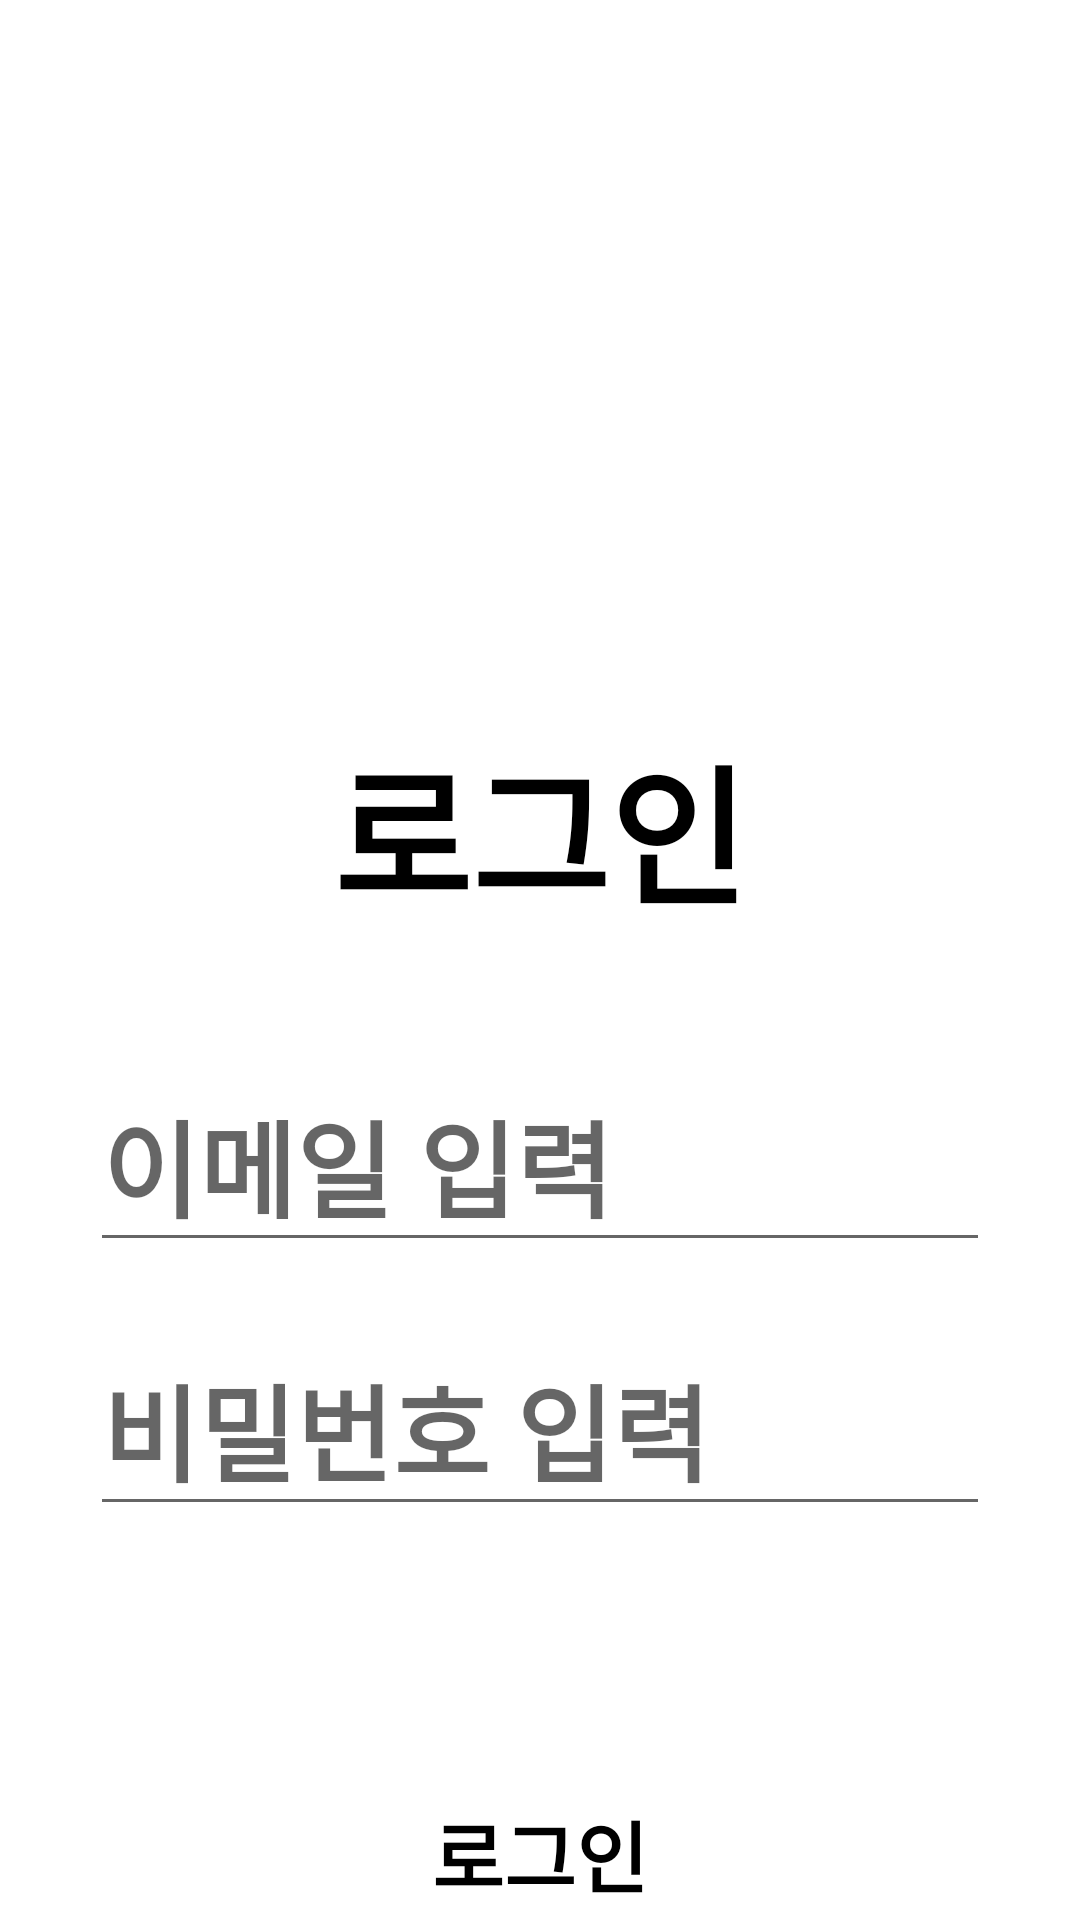

This screen was rendered from an Android layout file. Write that file and the resources it references.
<!-- AndroidManifest.xml: application theme Theme.CarMpgPriceProject -->
<!-- res/layout/activity_login.xml -->
<?xml version="1.0" encoding="utf-8"?>
<LinearLayout xmlns:android="http://schemas.android.com/apk/res/android"
    xmlns:app="http://schemas.android.com/apk/res-auto"
    xmlns:tools="http://schemas.android.com/tools"
    android:layout_width="match_parent"
    android:layout_height="match_parent"
    android:orientation="vertical"
    tools:context=".LoginActivity">

    <ImageView
        android:layout_width="150dp"
        android:layout_height="150dp"
        android:layout_gravity="center"
        android:layout_marginTop="70dp"/>

    <TextView
        android:id="@+id/textView"
        android:layout_width="wrap_content"
        android:layout_height="wrap_content"
        android:layout_marginTop="20dp"
        android:textStyle="bold"
        android:textColor="@color/black"
        android:layout_gravity="center"
        android:text="로그인"
        android:textSize="50sp" />

    <EditText
        android:id="@+id/editEmail"
        android:layout_width="300dp"
        android:layout_height="wrap_content"
        android:layout_marginTop="40dp"
        android:ems="10"
        android:textStyle="bold"
        android:layout_gravity="center"
        android:hint="이메일 입력"
        android:inputType="textEmailAddress"
        android:textSize="35dp" />

    <EditText
        android:id="@+id/editPasswd"
        android:layout_width="300dp"
        android:layout_height="wrap_content"
        android:layout_gravity="center"
        android:layout_marginTop="20dp"
        android:ems="10"
        android:hint="비밀번호 입력"
        android:textStyle="bold"
        android:inputType="textPassword"
        android:textSize="35dp" />

    <TextView
        android:layout_marginTop="10dp"
        android:id="@+id/txterror"
        android:layout_width="match_parent"
        android:layout_height="wrap_content"
        android:textStyle="bold"
        android:textColor="#DD0000"
        android:layout_gravity="center"
        android:gravity="center"
        android:textSize="19dp" />

    <Button
        android:id="@+id/btnDone"
        android:layout_width="200dp"
        android:layout_height="wrap_content"
        android:layout_gravity="center"
        android:layout_marginTop="52dp"
        android:background="@drawable/button_background3"
        android:text="로그인"
        android:textColor="@color/black"
        android:textStyle="bold"
         android:textSize="26sp" />

    <TextView
        android:id="@+id/txtSignUp"
        android:layout_width="wrap_content"
        android:layout_height="wrap_content"
        android:layout_gravity="center"
        android:layout_marginTop="28dp"
        android:gravity="center"
        android:text="회원이 아니시면, 회원가입 하세요!"
        android:textColor="#09A9F1"
        android:textSize="22sp"
        />
</LinearLayout>
<!-- resources referenced by this layout -->
<resources>
  <style name="Theme.CarMpgPriceProject" parent="Theme.MaterialComponents.DayNight.NoActionBar">
          
          <item name="colorPrimary">#2CAFEA</item>
          <item name="colorPrimaryVariant">#2CAFEA</item>
          <item name="colorOnPrimary">@color/white</item>
          
          <item name="colorSecondary">@color/teal_200</item>
          <item name="colorSecondaryVariant">@color/teal_700</item>
          <item name="colorOnSecondary">@color/black</item>
          
          <item name="android:statusBarColor" tools:targetApi="l">?attr/colorPrimaryVariant</item>
          
      </style>
  <!-- not gathered from this repository: default colours our renderer supplied (Android Studio template values) -->
  <color name="teal_200">#FF03DAC5</color>
  <color name="teal_700">#FF018786</color>
  <color name="black">#FF000000</color>
  <color name="white">#FFFFFFFF</color>
</resources>
